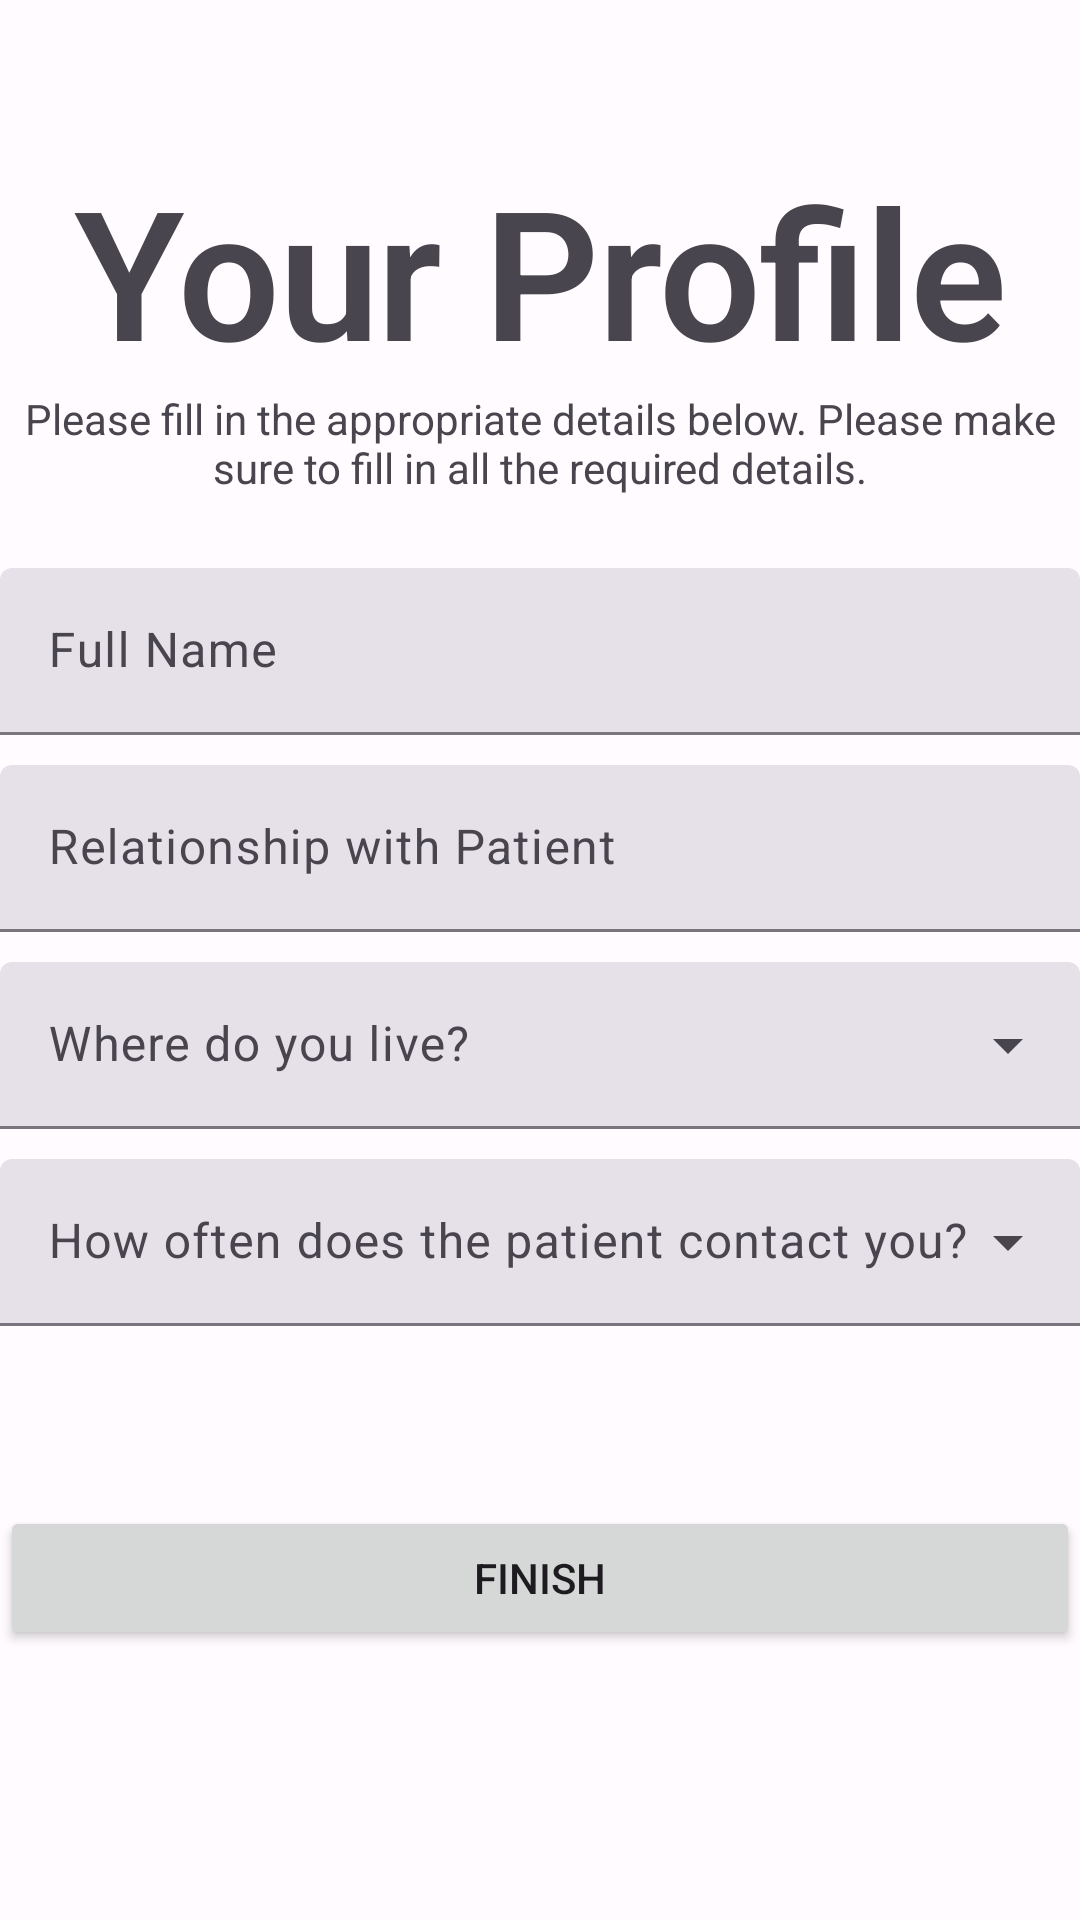

Layout XML and referenced resources for this Android screen:
<!-- AndroidManifest.xml: application theme AppTheme -->
<!-- res/layout/fragment_caregiver_sign_up.xml -->
<?xml version="1.0" encoding="utf-8"?>
<androidx.constraintlayout.widget.ConstraintLayout xmlns:android="http://schemas.android.com/apk/res/android"
    xmlns:app="http://schemas.android.com/apk/res-auto"
    xmlns:tools="http://schemas.android.com/tools"
    android:layout_width="match_parent"
    android:layout_height="match_parent"
    tools:context=".caregiver.CaregiverSignUpFragment">

    <ScrollView
        android:layout_width="match_parent"
        android:layout_height="match_parent"
        app:layout_constraintBottom_toBottomOf="parent"
        app:layout_constraintEnd_toEndOf="parent"
        app:layout_constraintStart_toStartOf="parent"
        app:layout_constraintTop_toTopOf="parent">

        <LinearLayout
            android:layout_width="wrap_content"
            android:layout_height="wrap_content"
            android:layout_gravity="center_horizontal"
            android:gravity="center_horizontal"
            android:orientation="vertical">


            <TextView
                android:id="@+id/textViewPatientProfile"
                android:layout_width="match_parent"
                android:layout_height="wrap_content"
                android:layout_marginTop="50dp"
                android:text="Your Profile"
                android:textAlignment="center"
                android:textAppearance="@style/TextAppearance.MaterialComponents.Headline2"
                android:textStyle="bold" />

            <TextView
                android:id="@+id/textViewDescription"
                android:layout_width="wrap_content"
                android:layout_height="wrap_content"
                android:layout_marginBottom="24dp"
                android:maxLines="2"
                android:singleLine="false"
                android:text="Please fill in the appropriate details below. Please make sure to fill in all the required details."
                android:textAlignment="center"
                android:textAppearance="@style/TextAppearance.AppCompat.Small" />

            <ImageButton
                android:id="@+id/imageButton"
                android:layout_width="wrap_content"
                android:layout_height="wrap_content"
                android:layout_gravity="center"
                android:adjustViewBounds="true"
                android:background="@drawable/customroundedbutton"
                android:contentDescription="Change your profile picture"
                android:foregroundGravity="center"
                android:padding="24dp"
                android:scaleType="centerCrop"
                android:src="@drawable/ic_baseline_add_a_photo_24"
                android:visibility="gone" />

            <TextView
                android:id="@+id/textViewEditProfilePicture"
                android:layout_width="match_parent"
                android:layout_height="wrap_content"
                android:paddingTop="10dp"
                android:paddingBottom="24dp"
                android:text="Please add a profile picture"
                android:textAlignment="center"
                android:visibility="gone" />

            <com.google.android.material.textfield.TextInputLayout
                android:id="@+id/textFieldFullName"
                style="?attr/textInputFilledStyle"
                android:layout_width="match_parent"
                android:layout_height="wrap_content"
                android:hint="Full Name">

                <com.google.android.material.textfield.TextInputEditText
                    android:layout_width="match_parent"
                    android:layout_height="wrap_content" />

                <Space
                    android:layout_width="0dp"
                    android:layout_height="10dp"
                    android:layout_weight="1" />

            </com.google.android.material.textfield.TextInputLayout>


            <com.google.android.material.textfield.TextInputLayout
                android:id="@+id/textFieldRelationship"
                style="?attr/textInputFilledStyle"
                android:layout_width="match_parent"
                android:layout_height="wrap_content"
                android:hint="Relationship with Patient">

                <com.google.android.material.textfield.TextInputEditText
                    android:layout_width="match_parent"
                    android:layout_height="wrap_content" />

                <Space
                    android:layout_width="0dp"
                    android:layout_height="10dp"
                    android:layout_weight="1" />

            </com.google.android.material.textfield.TextInputLayout>

            <com.google.android.material.textfield.TextInputLayout
                android:id="@+id/menuLocation"
                style="@style/Widget.Material3.TextInputLayout.FilledBox.ExposedDropdownMenu"
                android:layout_width="match_parent"
                android:layout_height="wrap_content"
                android:hint="Where do you live?">

                <AutoCompleteTextView
                    android:layout_width="match_parent"
                    android:layout_height="wrap_content"
                    android:inputType="none"
                    app:simpleItems="@array/location_array" />

                <Space
                    android:layout_width="match_parent"
                    android:layout_height="10dp"
                    android:layout_weight="1" />

            </com.google.android.material.textfield.TextInputLayout>

            <com.google.android.material.textfield.TextInputLayout
                android:id="@+id/menuFrequencyOfContact"
                style="@style/Widget.Material3.TextInputLayout.FilledBox.ExposedDropdownMenu"
                android:layout_width="match_parent"
                android:layout_height="wrap_content"
                android:hint="How often does the patient contact you?">

                <AutoCompleteTextView
                    android:layout_width="match_parent"
                    android:layout_height="wrap_content"
                    android:inputType="none"
                    app:simpleItems="@array/frequency_of_contact_array" />

                <Space
                    android:layout_width="match_parent"
                    android:layout_height="10dp"
                    android:layout_weight="1" />

            </com.google.android.material.textfield.TextInputLayout>


            <Button
                android:id="@+id/buttonCaregiverFinishProfile"
                android:layout_width="match_parent"
                android:layout_height="wrap_content"
                android:layout_marginTop="50dp"
                android:onClick="onClick"
                android:text="Finish" />

            <Space
                android:layout_width="match_parent"
                android:layout_height="10dp"
                android:layout_weight="1" />

        </LinearLayout>
    </ScrollView>
</androidx.constraintlayout.widget.ConstraintLayout>
<!-- resources referenced by this layout -->
<resources>
  <string-array name="frequency_of_contact_array">
  
          <item>Daily</item>
          <item>Once in a week</item>
          <item>More than twice in a week</item>
      </string-array>
  <string-array name="location_array">
  
          <item>I stay with the patient</item>
          <item>I stay in the same locality as the patient</item>
          <item>I stay in a different locality from the patient</item>
      </string-array>
  <!-- drawable customroundedbutton (drawable) -->
  <?xml version="1.0" encoding="utf-8"?>
  <shape xmlns:android="http://schemas.android.com/apk/res/android"
      android:shape="oval">
      <solid android:color="#E2E2E2" />
  </shape>
  <!-- drawable ic_baseline_add_a_photo_24 (drawable) -->
  <vector xmlns:android="http://schemas.android.com/apk/res/android"
      android:width="48dp"
      android:height="48dp"
      android:tint="#333333"
      android:viewportWidth="24"
      android:viewportHeight="24">
      <path
          android:fillColor="@android:color/white"
          android:pathData="M3,4V1h2v3h3v2H5v3H3V6H0V4H3zM6,10V7h3V4h7l1.83,2H21c1.1,0 2,0.9 2,2v12c0,1.1 -0.9,2 -2,2H5c-1.1,0 -2,-0.9 -2,-2V10H6zM13,19c2.76,0 5,-2.24 5,-5s-2.24,-5 -5,-5s-5,2.24 -5,5S10.24,19 13,19zM9.8,14c0,1.77 1.43,3.2 3.2,3.2s3.2,-1.43 3.2,-3.2s-1.43,-3.2 -3.2,-3.2S9.8,12.23 9.8,14z" />
  </vector>
  <color name="md_theme_light_primary">#6750A4</color>
  <color name="md_theme_light_onPrimary">#FFFFFF</color>
  <color name="md_theme_light_primaryContainer">#EADDFF</color>
  <color name="md_theme_light_onPrimaryContainer">#21005D</color>
  <color name="md_theme_light_secondary">#625B71</color>
  <color name="md_theme_light_onSecondary">#FFFFFF</color>
  <color name="md_theme_light_secondaryContainer">#E8DEF8</color>
  <color name="md_theme_light_onSecondaryContainer">#1D192B</color>
  <color name="md_theme_light_tertiary">#7D5260</color>
  <color name="md_theme_light_onTertiary">#FFFFFF</color>
  <color name="md_theme_light_tertiaryContainer">#FFD8E4</color>
  <color name="md_theme_light_onTertiaryContainer">#31111D</color>
  <color name="md_theme_light_error">#B3261E</color>
  <color name="md_theme_light_onError">#FFFFFF</color>
  <color name="md_theme_light_errorContainer">#F9DEDC</color>
  <color name="md_theme_light_onErrorContainer">#410E0B</color>
  <color name="md_theme_light_outline">#79747E</color>
  <color name="md_theme_light_background">#FFFBFE</color>
  <color name="md_theme_light_onBackground">#1C1B1F</color>
  <color name="md_theme_light_surface">#FFFBFE</color>
  <color name="md_theme_light_onSurface">#1C1B1F</color>
  <color name="md_theme_light_surfaceVariant">#E7E0EC</color>
  <color name="md_theme_light_onSurfaceVariant">#49454F</color>
  <color name="md_theme_light_inverseSurface">#313033</color>
  <color name="md_theme_light_inverseOnSurface">#F4EFF4</color>
  <color name="md_theme_light_inversePrimary">#D0BCFF</color>
</resources>
